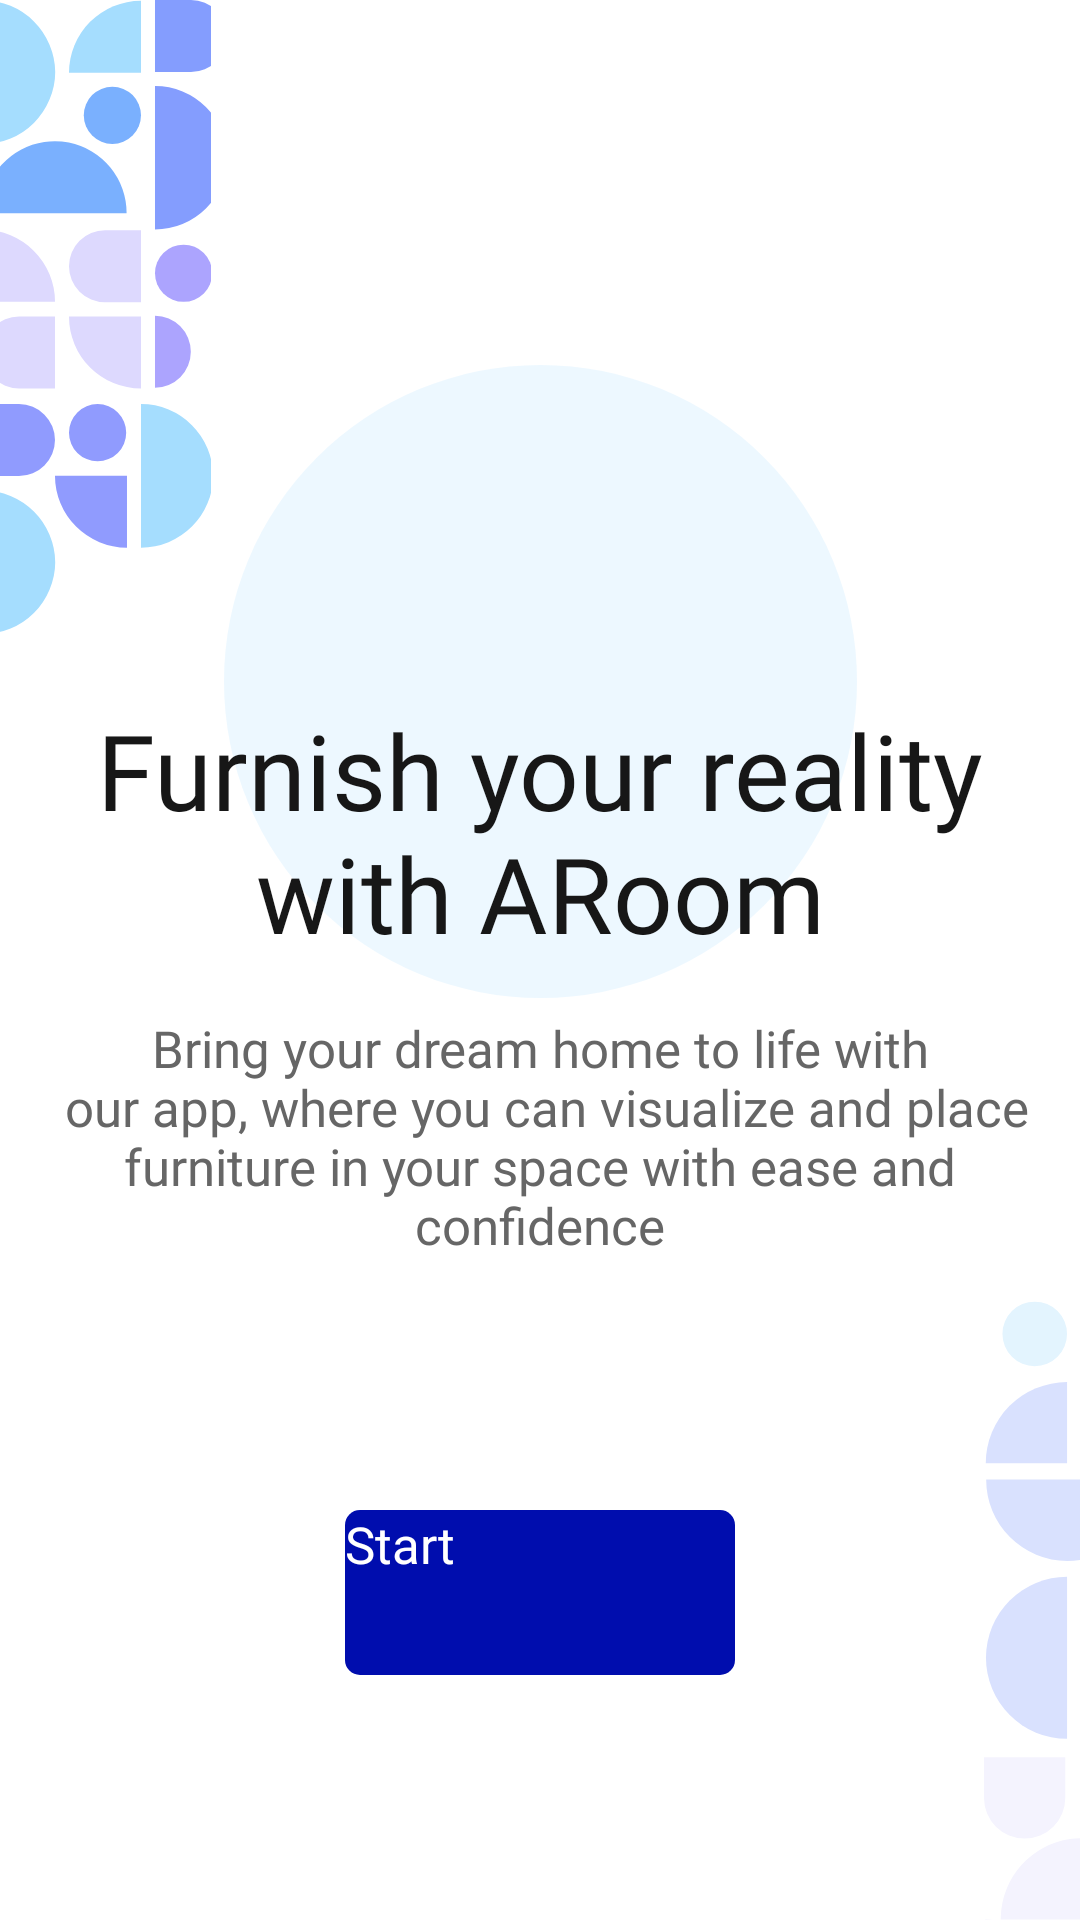

The Android layout XML behind this screen, and the referenced resources:
<!-- AndroidManifest.xml: application theme Theme.ARoom -->
<!-- res/layout/fragment_introduction.xml -->
<?xml version="1.0" encoding="utf-8"?>
<androidx.constraintlayout.widget.ConstraintLayout xmlns:android="http://schemas.android.com/apk/res/android"
    xmlns:app="http://schemas.android.com/apk/res-auto"
    android:layout_width="match_parent"
    android:layout_height="match_parent">


    <ImageView
        android:layout_width="0dp"
        android:layout_height="0dp"
        android:scaleType="centerCrop"
        android:src="@drawable/texture_left"
        app:layout_constraintBottom_toBottomOf="@id/guideline_left_texture"
        app:layout_constraintDimensionRatio="1:3"
        app:layout_constraintStart_toStartOf="parent"
        app:layout_constraintTop_toTopOf="parent" />

    <ImageView
        android:id="@+id/ellipse"
        android:layout_width="0dp"
        android:layout_height="0dp"
        app:layout_constraintStart_toStartOf="@id/guideline_ellipse_left"
        app:layout_constraintEnd_toEndOf="@id/guideline_ellipse_right"
        app:layout_constraintTop_toTopOf="@id/guideline_ellipse_top"
        app:layout_constraintBottom_toBottomOf="@id/guideline_ellipse_bottom"
        android:background="@drawable/ellips"
        app:layout_constraintDimensionRatio="1:1" />

    <TextView
        android:id="@+id/tv_right_address_for_shopping"
        android:layout_width="wrap_content"
        android:layout_height="wrap_content"
        style="@style/h4"
        android:layout_marginTop="@dimen/tv_right_addres_for_shopping"
        app:layout_constraintTop_toTopOf="@id/guideline_left_texture"
        app:layout_constraintStart_toStartOf="@id/ellipse"
        app:layout_constraintEnd_toEndOf="@id/ellipse"
        app:layout_constraintBottom_toBottomOf="@id/ellipse"
        android:text="@string/right_address"
        android:textAlignment="center"
        android:gravity="center"
        android:textSize="35sp"
        />

    <TextView
        android:id="@+id/tv_quality"
        android:layout_width="wrap_content"
        android:layout_height="wrap_content"
        style="@style/h2"
        app:layout_constraintStart_toStartOf="@id/tv_right_address_for_shopping"
        app:layout_constraintEnd_toEndOf="@id/tv_right_address_for_shopping"
        app:layout_constraintTop_toBottomOf="@id/tv_right_address_for_shopping"
        android:textAlignment="center"
        android:gravity="center"
        android:padding="2dp"
        android:text="@string/quality"
        android:layout_marginTop="15dp"
        />
    <androidx.appcompat.widget.AppCompatButton
        android:id="@+id/btn_start_introduction"
        android:layout_width="@dimen/small_button_width"
        android:layout_height="@dimen/small_button_height"
        style="@style/blueButtonStyle"
        app:layout_constraintTop_toBottomOf="@id/tv_quality"
        app:layout_constraintStart_toStartOf="@id/tv_quality"
        app:layout_constraintEnd_toEndOf="@id/tv_quality"
        app:layout_constraintBottom_toBottomOf="parent"
        android:text="Start" />

    <ImageView
        android:layout_width="wrap_content"
        android:layout_height="wrap_content"
        android:src="@drawable/texture_right"
        app:layout_constraintEnd_toEndOf="parent"
        app:layout_constraintTop_toBottomOf="@id/guideline_left_texture" />




    <androidx.constraintlayout.widget.Guideline
        android:id="@+id/guideline_left_texture"
        android:layout_width="wrap_content"
        android:layout_height="wrap_content"
        android:orientation="horizontal"
        app:layout_constraintGuide_percent="0.33" />

    <androidx.constraintlayout.widget.Guideline
        android:id="@+id/guideline_ellipse_left"
        android:layout_width="wrap_content"
        android:layout_height="wrap_content"
        android:orientation="vertical"
        app:layout_constraintGuide_percent="0.15" />

    <androidx.constraintlayout.widget.Guideline
        android:id="@+id/guideline_ellipse_right"
        android:layout_width="wrap_content"
        android:layout_height="wrap_content"
        android:orientation="vertical"
        app:layout_constraintGuide_percent="0.85" />

    <androidx.constraintlayout.widget.Guideline
        android:id="@+id/guideline_ellipse_top"
        android:layout_width="wrap_content"
        android:layout_height="wrap_content"
        android:orientation="horizontal"
        app:layout_constraintGuide_percent="0.19" />
    <androidx.constraintlayout.widget.Guideline
        android:id="@+id/guideline_ellipse_bottom"
        android:layout_width="wrap_content"
        android:layout_height="wrap_content"
        android:orientation="horizontal"
        app:layout_constraintGuide_percent="0.52" />

</androidx.constraintlayout.widget.ConstraintLayout>
<!-- resources referenced by this layout -->
<resources>
  <dimen name="small_button_height">55dp</dimen>
  <dimen name="small_button_width">130dp</dimen>
  <dimen name="tv_right_addres_for_shopping">10dp</dimen>
  <!-- drawable ellips (drawable-v24) -->
  <?xml version="1.0" encoding="utf-8"?>
  <shape android:shape="oval"
      xmlns:android="http://schemas.android.com/apk/res/android">
      <solid android:color="#33A5DDFE" />
  
  </shape>
  <!-- drawable texture_left: vector/xml drawable (drawable, 3718 chars, omitted) -->
  <!-- drawable texture_right: vector/xml drawable (drawable, 5619 chars, omitted) -->
  <string name="quality">Bring your dream home to life with\n our app, where you can visualize and place furniture in your space with ease and confidence</string>
  <string name="right_address">Furnish your reality with ARoom</string>
  <style name="blueButtonStyle">
          <item name="android:background">@drawable/blue_background</item>
          <item name="android:fontFamily">@font/poppins_thin</item>
          <item name="android:textColor">@color/white</item>
          <item name="android:textSize">@dimen/h2TextSize</item>
          <item name="android:textAllCaps">false</item>
      </style>
  <style name="h2">
          <item name="android:fontFamily">@font/poppins_light</item>
          <item name="android:textColor">@color/g_gray700</item>
          <item name="android:textSize">@dimen/h2TextSize</item>
      </style>
  <style name="h4">
          <item name="android:fontFamily">@font/poppins_thin</item>
          <item name="android:textColor">@color/g_black</item>
          <item name="android:textSize">@dimen/h4TextSize</item>
      </style>
  <style name="Theme.ARoom" parent="Theme.MaterialComponents.Light.NoActionBar">
          
          <item name="colorPrimary">@color/purple_500</item>
          <item name="colorPrimaryVariant">@color/purple_700</item>
          <item name="colorOnPrimary">@color/white</item>
          
          <item name="colorSecondary">@color/teal_200</item>
          <item name="colorSecondaryVariant">@color/teal_700</item>
          <item name="colorOnSecondary">@color/black</item>
          
          <item name="android:statusBarColor">?attr/colorPrimaryVariant</item>
          
  
  
  
      </style>
  <!-- drawable blue_background (drawable-v24) -->
  <shape android:shape="rectangle" xmlns:android="http://schemas.android.com/apk/res/android">
      <solid android:color="@color/g_blue"/>
      <corners android:radius="@dimen/buttonCorners"/>
  </shape>
  <color name="white">#FFFFFFFF</color>
  <dimen name="h2TextSize">17sp</dimen>
  <color name="g_gray700">#666666</color>
  <color name="g_black">#171717</color>
  <dimen name="h4TextSize">35sp</dimen>
  <color name="purple_500">#FF6200EE</color>
  <color name="purple_700">#FF3700B3</color>
  <color name="teal_200">#FF03DAC5</color>
  <color name="teal_700">#FF018786</color>
  <color name="black">#FF000000</color>
  <color name="g_blue">#000DAE</color>
  <dimen name="buttonCorners">5dp</dimen>
</resources>
